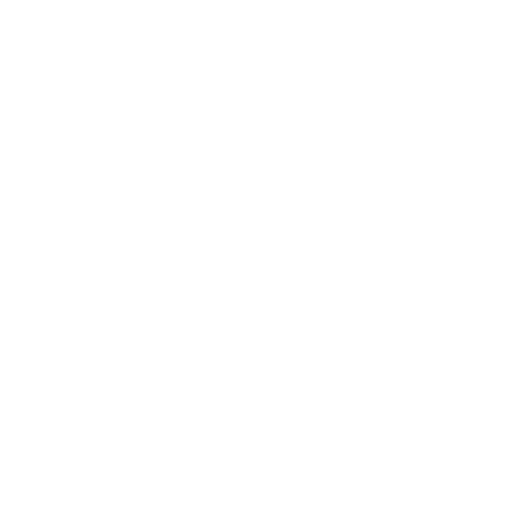
t = 0.00 s
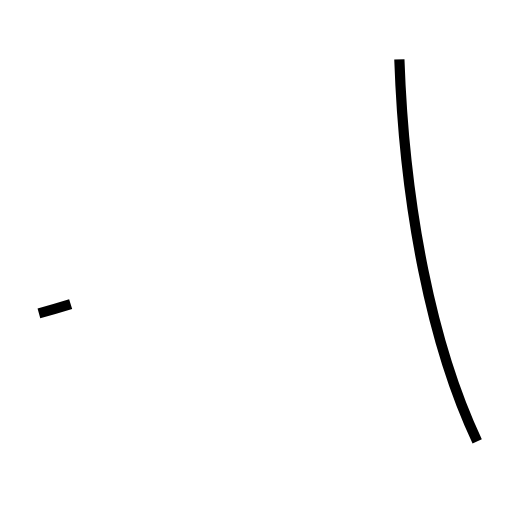
t = 1.25 s
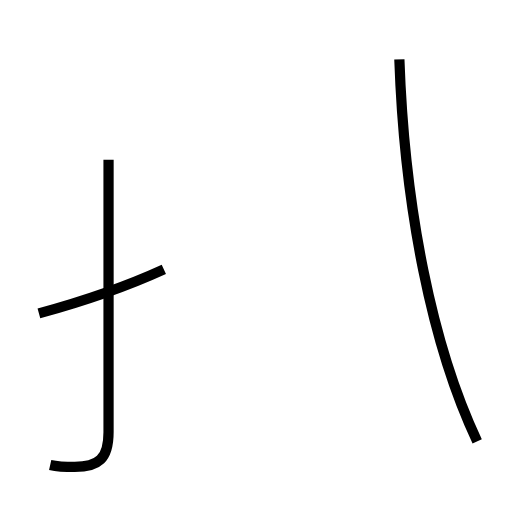
t = 2.57 s
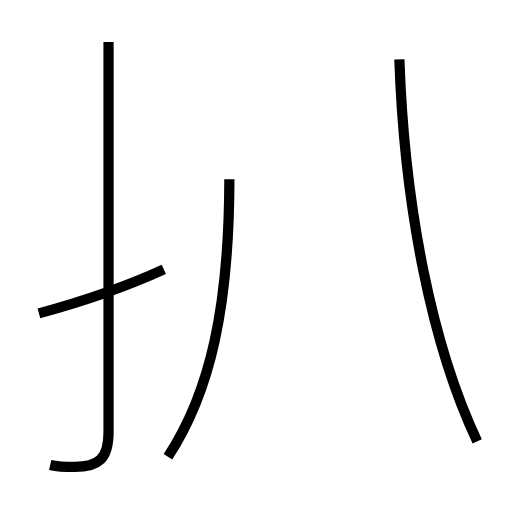
t = 3.76 s
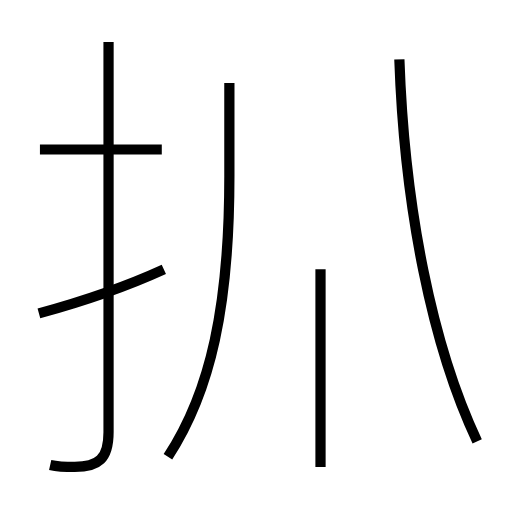
t = 4.98 s
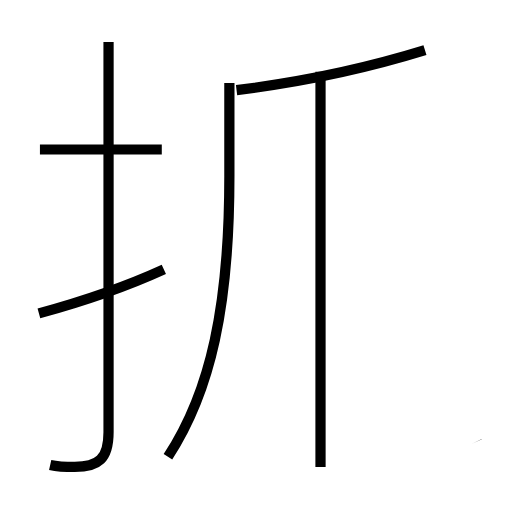
t = 6.13 s

The animated SVG that drew these frames (rendered in a browser with its animation timeline set to each time). Animation: 7 SMIL elements (animate=7); one cycle of 6.13 s.

<?xml version='1.0' encoding='utf-8'?>
<svg viewBox="0.0 -6.0 50.0 50.0" version="1.1" xmlns="http://www.w3.org/2000/svg"><rect x="-1000" y="-1000" width="2000" height="2000" stroke="white" fill="white" /><g style="fill:none;stroke:#000000;stroke-width:1"><path d="M 46.6 -0.9 C 42.2 -10.2 39.5 -23.7 39.0 -38.2 " transform="translate(0.0 38.0)" stroke-dasharray="38.30638610606341" stroke-dashoffset="38.30638610606341"><animate attributeName="stroke-dashoffset" from="38.30638610606341" to="0" dur="1.1491915831819022s" begin="0s; anim_end.end" fill="freeze" id="anim0" /></path><path d="M 3.8 -13.4 C 8.2 -14.6 12.5 -16.1 16.0 -17.7 " transform="translate(0.0 38.0)" stroke-dasharray="12.949094922910291" stroke-dashoffset="12.949094922910291"><animate attributeName="stroke-dashoffset" from="12.949094922910291" to="0" dur="0.3884728476873087s" begin="anim0.end" fill="freeze" id="anim1" /></path><path d="M 4.9 1.4 C 5.8 1.6 6.8 1.6 7.3 1.6 C 9.6 1.6 10.6 0.8 10.6 -1.8 L 10.6 -39.9 " transform="translate(0.0 38.0)" stroke-dasharray="46.05728863350344" stroke-dashoffset="46.05728863350344"><animate attributeName="stroke-dashoffset" from="46.05728863350344" to="0" dur="1.3817186590051032s" begin="anim1.end" fill="freeze" id="anim2" /></path><path d="M 16.4 0.6 C 20.6 -5.8 22.4 -14.2 22.4 -26.8 L 22.4 -35.9 " transform="translate(0.0 38.0)" stroke-dasharray="37.5493328402798" stroke-dashoffset="37.5493328402798"><animate attributeName="stroke-dashoffset" from="37.5493328402798" to="0" dur="1.126479985208394s" begin="anim2.end" fill="freeze" id="anim3" /></path><path d="M 15.8 -29.4 L 3.9 -29.4 " transform="translate(0.0 38.0)" stroke-dasharray="11.9" stroke-dashoffset="11.9"><animate attributeName="stroke-dashoffset" from="11.9" to="0" dur="0.357s" begin="anim3.end" fill="freeze" id="anim4" /></path><path d="M 31.3 1.6 L 31.3 -37.0 " transform="translate(0.0 38.0)" stroke-dasharray="38.6" stroke-dashoffset="38.6"><animate attributeName="stroke-dashoffset" from="38.6" to="0" dur="1.158s" begin="anim4.end" fill="freeze" id="anim5" /></path><path d="M 23.1 -35.2 C 29.6 -36.0 36.0 -37.4 41.5 -39.1" transform="translate(0.0 38.0)" stroke-dasharray="18.832586546948498" stroke-dashoffset="18.832586546948498"><animate attributeName="stroke-dashoffset" from="18.832586546948498" to="0" dur="0.5649775964084549s" begin="anim5.end" fill="freeze" id="anim_end" /></path></g></svg>
